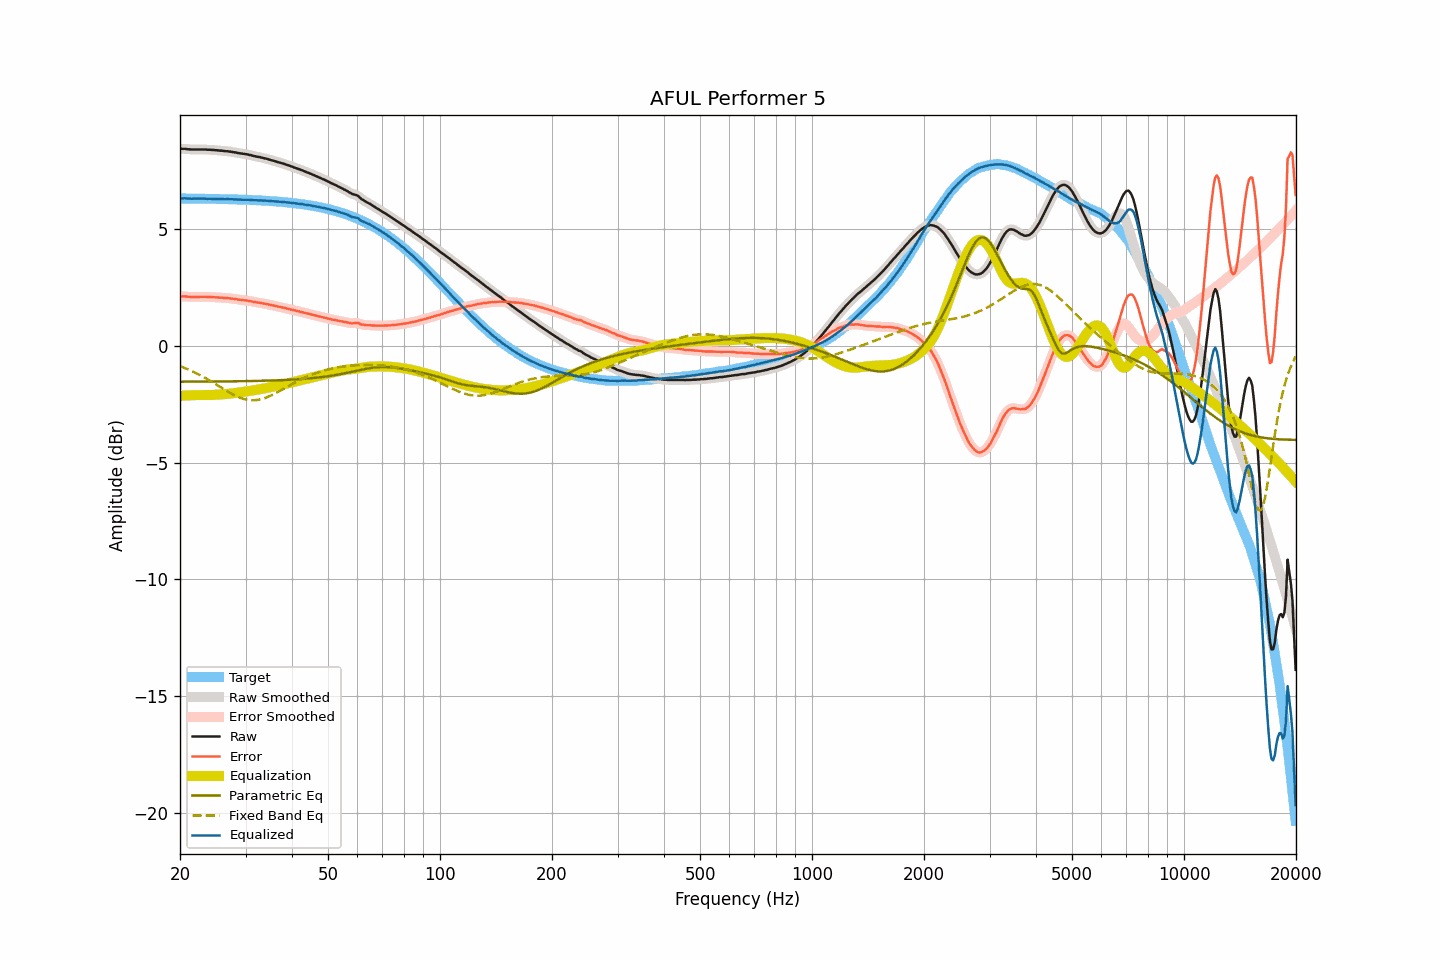

The table this chart was drawn from, first rows:
frequency, raw, smoothed, error, error_smoothed, equalization, parametric_eq, fixed_band_eq, equalized_raw, equalized_smoothed, target
20.00, 8.45, 8.45, 2.13, 2.13, -2.13, -1.53, -0.86, 6.32, 6.32, 6.32
20.20, 8.45, 8.45, 2.13, 2.13, -2.13, -1.53, -0.89, 6.32, 6.32, 6.32
20.40, 8.45, 8.45, 2.13, 2.13, -2.12, -1.53, -0.91, 6.33, 6.33, 6.32
20.61, 8.45, 8.45, 2.13, 2.12, -2.12, -1.53, -0.94, 6.33, 6.33, 6.32
20.81, 8.44, 8.44, 2.12, 2.12, -2.12, -1.53, -0.97, 6.32, 6.32, 6.32
21.02, 8.43, 8.43, 2.11, 2.11, -2.11, -1.53, -1.00, 6.32, 6.32, 6.32
21.23, 8.43, 8.43, 2.11, 2.11, -2.11, -1.53, -1.03, 6.32, 6.32, 6.32
21.44, 8.42, 8.42, 2.10, 2.10, -2.11, -1.53, -1.06, 6.31, 6.31, 6.32
21.66, 8.42, 8.42, 2.10, 2.10, -2.10, -1.53, -1.09, 6.31, 6.31, 6.32
21.87, 8.42, 8.42, 2.10, 2.10, -2.10, -1.53, -1.13, 6.32, 6.31, 6.32
22.09, 8.42, 8.42, 2.10, 2.10, -2.10, -1.53, -1.16, 6.32, 6.32, 6.32
22.31, 8.42, 8.42, 2.10, 2.10, -2.10, -1.53, -1.19, 6.32, 6.32, 6.31
22.54, 8.42, 8.42, 2.11, 2.11, -2.11, -1.52, -1.23, 6.31, 6.31, 6.31
22.76, 8.42, 8.42, 2.11, 2.11, -2.11, -1.52, -1.27, 6.31, 6.31, 6.31
22.99, 8.42, 8.42, 2.11, 2.11, -2.11, -1.52, -1.30, 6.31, 6.31, 6.31
23.22, 8.42, 8.42, 2.11, 2.11, -2.11, -1.52, -1.34, 6.31, 6.31, 6.31
23.45, 8.42, 8.42, 2.11, 2.11, -2.11, -1.52, -1.38, 6.31, 6.31, 6.31
23.69, 8.41, 8.41, 2.10, 2.10, -2.10, -1.52, -1.42, 6.30, 6.31, 6.31
23.92, 8.41, 8.41, 2.10, 2.10, -2.10, -1.52, -1.46, 6.31, 6.31, 6.31
24.16, 8.41, 8.41, 2.10, 2.10, -2.10, -1.52, -1.50, 6.31, 6.31, 6.31
24.40, 8.40, 8.40, 2.09, 2.10, -2.10, -1.52, -1.54, 6.30, 6.31, 6.31
24.65, 8.40, 8.40, 2.10, 2.09, -2.09, -1.52, -1.58, 6.31, 6.30, 6.30
24.89, 8.39, 8.39, 2.09, 2.09, -2.09, -1.52, -1.63, 6.30, 6.30, 6.30
25.14, 8.39, 8.39, 2.09, 2.08, -2.08, -1.52, -1.67, 6.30, 6.30, 6.30
25.39, 8.38, 8.38, 2.08, 2.08, -2.08, -1.52, -1.71, 6.30, 6.30, 6.30
25.65, 8.37, 8.37, 2.07, 2.08, -2.08, -1.52, -1.75, 6.29, 6.30, 6.30
25.91, 8.37, 8.36, 2.07, 2.07, -2.07, -1.52, -1.80, 6.30, 6.29, 6.30
26.16, 8.36, 8.36, 2.06, 2.06, -2.06, -1.52, -1.84, 6.29, 6.29, 6.30
26.43, 8.35, 8.35, 2.06, 2.06, -2.06, -1.52, -1.88, 6.29, 6.29, 6.29
26.69, 8.35, 8.35, 2.06, 2.05, -2.05, -1.52, -1.92, 6.30, 6.29, 6.29
26.96, 8.34, 8.34, 2.05, 2.05, -2.05, -1.51, -1.96, 6.29, 6.29, 6.29
27.23, 8.33, 8.33, 2.04, 2.04, -2.04, -1.51, -2.00, 6.29, 6.29, 6.29
27.50, 8.32, 8.32, 2.03, 2.03, -2.03, -1.51, -2.04, 6.29, 6.29, 6.29
27.77, 8.31, 8.31, 2.02, 2.03, -2.02, -1.51, -2.08, 6.29, 6.29, 6.28
28.05, 8.30, 8.30, 2.02, 2.02, -2.01, -1.51, -2.11, 6.28, 6.28, 6.28
28.33, 8.29, 8.29, 2.01, 2.01, -2.01, -1.51, -2.14, 6.28, 6.28, 6.28
28.62, 8.27, 8.27, 1.99, 1.99, -2.00, -1.51, -2.18, 6.27, 6.28, 6.28
28.90, 8.26, 8.26, 1.98, 1.98, -1.99, -1.51, -2.20, 6.27, 6.27, 6.28
29.19, 8.25, 8.25, 1.98, 1.97, -1.98, -1.51, -2.23, 6.27, 6.27, 6.27
29.48, 8.24, 8.24, 1.97, 1.97, -1.97, -1.51, -2.25, 6.27, 6.27, 6.27
29.78, 8.23, 8.23, 1.96, 1.96, -1.96, -1.50, -2.27, 6.27, 6.27, 6.27
30.08, 8.22, 8.22, 1.95, 1.95, -1.95, -1.50, -2.29, 6.27, 6.27, 6.27
30.38, 8.21, 8.21, 1.95, 1.94, -1.94, -1.50, -2.30, 6.27, 6.27, 6.26
30.68, 8.19, 8.19, 1.93, 1.93, -1.93, -1.50, -2.31, 6.26, 6.26, 6.26
30.99, 8.18, 8.18, 1.92, 1.92, -1.92, -1.50, -2.32, 6.26, 6.26, 6.26
31.30, 8.16, 8.16, 1.90, 1.90, -1.91, -1.50, -2.32, 6.25, 6.25, 6.25
31.61, 8.14, 8.14, 1.89, 1.89, -1.89, -1.50, -2.32, 6.25, 6.25, 6.25
31.93, 8.13, 8.13, 1.88, 1.88, -1.88, -1.50, -2.32, 6.25, 6.24, 6.25
32.24, 8.11, 8.11, 1.86, 1.87, -1.87, -1.49, -2.31, 6.24, 6.24, 6.24
32.57, 8.10, 8.10, 1.86, 1.86, -1.86, -1.49, -2.30, 6.24, 6.24, 6.24
32.89, 8.09, 8.08, 1.85, 1.85, -1.85, -1.49, -2.28, 6.24, 6.24, 6.24
33.22, 8.07, 8.07, 1.84, 1.84, -1.83, -1.49, -2.27, 6.23, 6.24, 6.23
33.55, 8.05, 8.05, 1.82, 1.82, -1.82, -1.49, -2.25, 6.23, 6.23, 6.23
33.89, 8.04, 8.04, 1.81, 1.81, -1.81, -1.49, -2.22, 6.23, 6.23, 6.23
34.23, 8.02, 8.02, 1.80, 1.80, -1.80, -1.48, -2.20, 6.22, 6.22, 6.22
34.57, 8.00, 8.00, 1.78, 1.78, -1.78, -1.48, -2.17, 6.22, 6.22, 6.22
34.92, 7.98, 7.98, 1.77, 1.77, -1.77, -1.48, -2.14, 6.21, 6.21, 6.21
35.27, 7.96, 7.96, 1.75, 1.75, -1.75, -1.48, -2.11, 6.21, 6.21, 6.21
35.62, 7.94, 7.94, 1.74, 1.74, -1.74, -1.47, -2.07, 6.20, 6.20, 6.20
35.97, 7.92, 7.92, 1.72, 1.72, -1.72, -1.47, -2.04, 6.20, 6.20, 6.20
... 635 more rows
